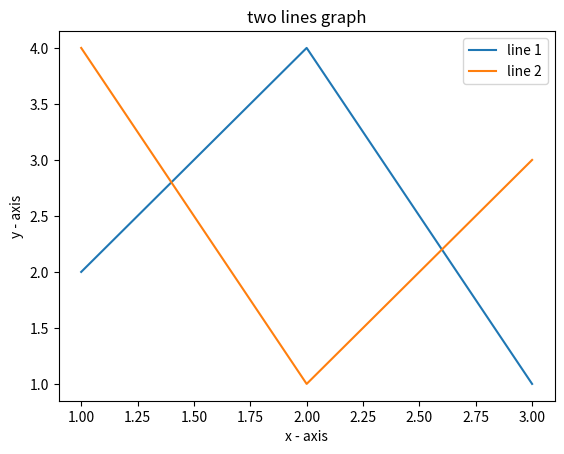

The script that saved this image:
import matplotlib.pyplot as plt

x1 = [1,2,3]
y1 = [2,4,1]
# plotting the line 1 points 
plt.plot(x1, y1, label = "line 1")
 
# line 2 points
x2 = [1,2,3]
y2 = [4,1,3]
# plotting the line 2 points 
plt.plot(x2, y2, label = "line 2")

plt.xlabel('x - axis')
plt.ylabel('y - axis')
plt.title('two lines graph')
plt.legend()
plt.show()

